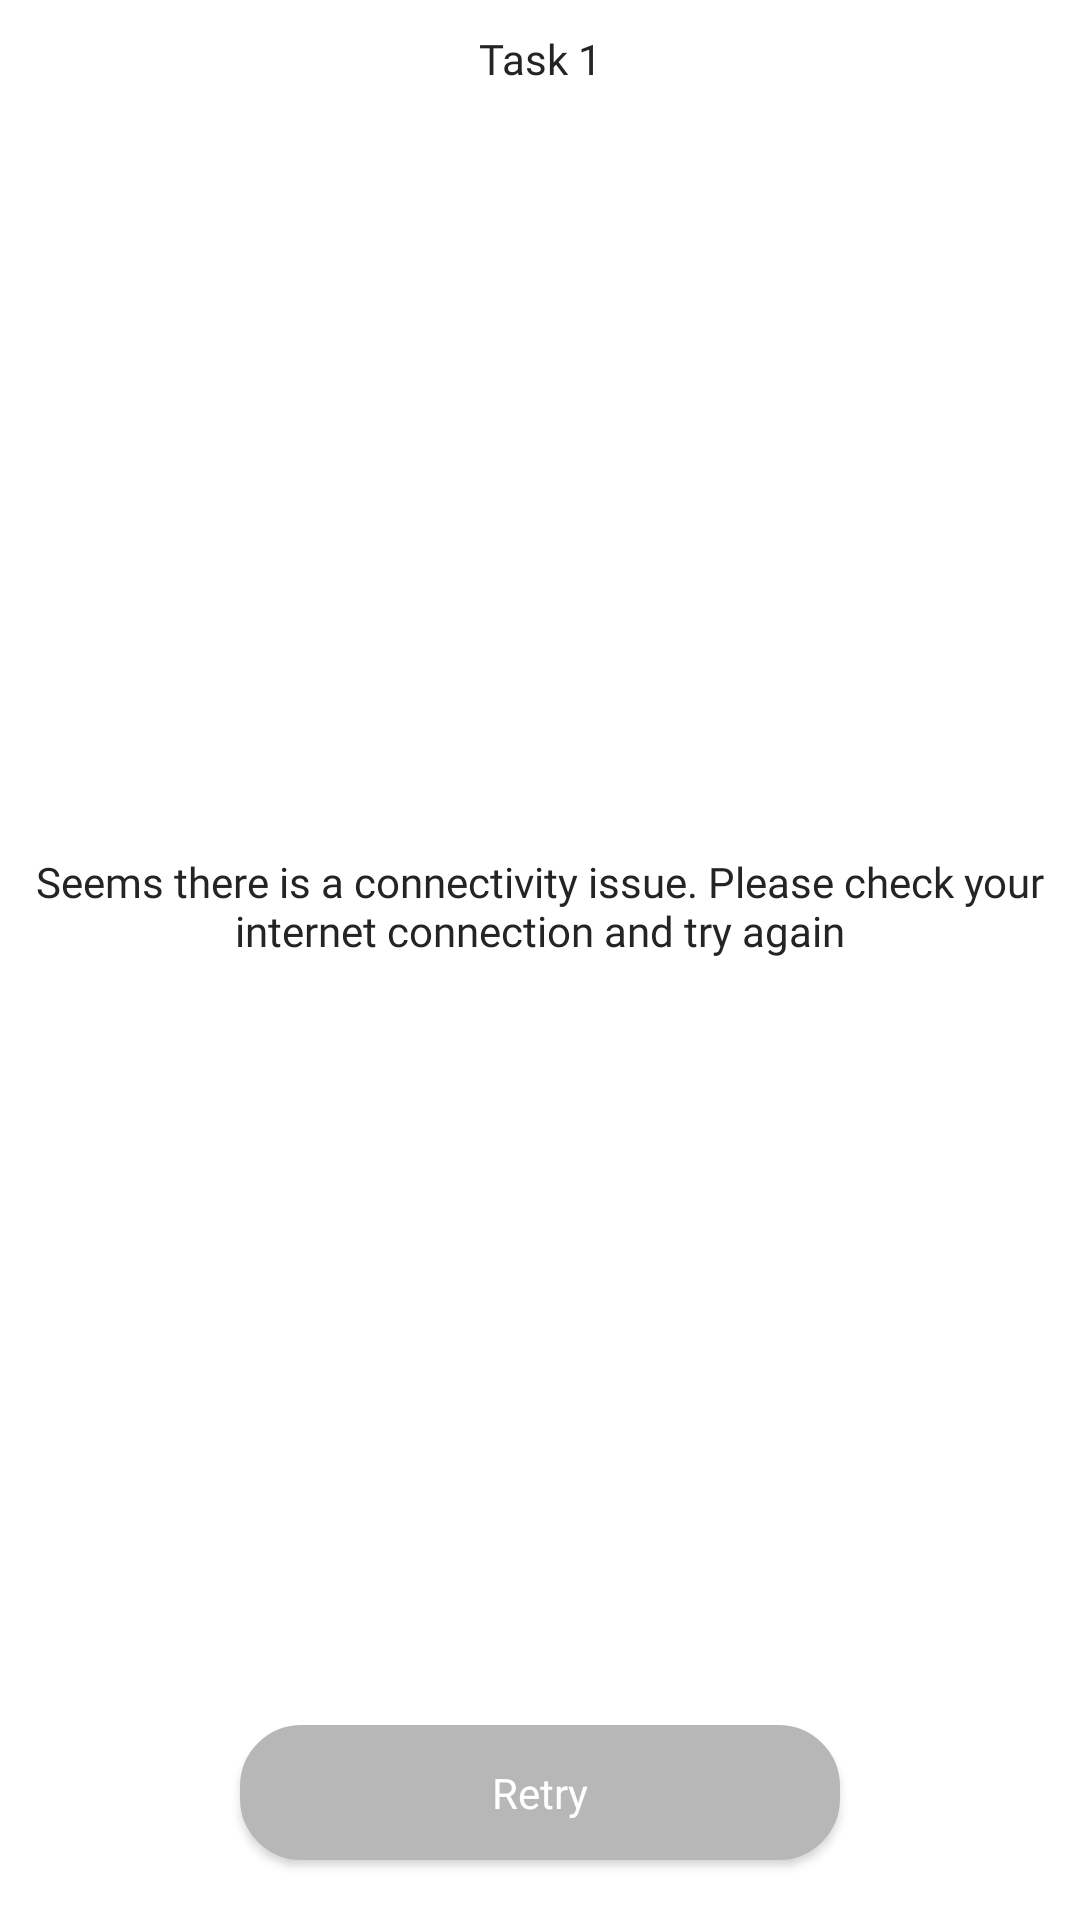

Here is an Android app screen rendered from its layout file. Give the layout XML and the strings, colors and styles it references.
<!-- AndroidManifest.xml: application theme Theme.Task1 -->
<!-- res/layout/alert_no_internet_layout.xml -->
<?xml version="1.0" encoding="utf-8"?>
    <androidx.constraintlayout.widget.ConstraintLayout xmlns:android="http://schemas.android.com/apk/res/android"
        xmlns:app="http://schemas.android.com/apk/res-auto"
        android:layout_width="match_parent"
        android:layout_height="wrap_content"
        android:layout_gravity="center"
        android:background="@drawable/rectangle_corner_white_background">

        <TextView
            android:id="@+id/alert_header_txtview"
            style="@style/textview_normal"
            android:textAlignment="center"
            android:text="@string/app_name"
            android:layout_margin="@dimen/_10dp"
            app:layout_constraintEnd_toEndOf="parent"
            app:layout_constraintStart_toStartOf="parent"
            app:layout_constraintTop_toTopOf="parent" />

        <TextView
            android:id="@+id/tvInternetNotConnected"
            android:layout_margin="@dimen/_20dp"
            style="@style/textview_normal"
            android:gravity="center"
            android:text="@string/seems_there_is_a_connectivity_issue_please_check_your_internet_connection_and_try_again"
            app:layout_constraintBottom_toTopOf="@+id/btnDialogOk"
            app:layout_constraintEnd_toEndOf="parent"
            app:layout_constraintStart_toStartOf="parent"
            app:layout_constraintTop_toBottomOf="@+id/alert_header_txtview" />

        <Button
            android:id="@+id/btnDialogOk"
            style="@style/button"
            android:layout_margin="@dimen/_20dp"
            android:background="@drawable/rectangle_corner_selected_list_background"
            android:text="@string/retry"
            app:layout_constraintBottom_toBottomOf="parent"
            app:layout_constraintEnd_toEndOf="parent"
            app:layout_constraintStart_toStartOf="parent" />


    </androidx.constraintlayout.widget.ConstraintLayout>
<!-- resources referenced by this layout -->
<resources>
  <dimen name="_10dp">10dp</dimen>
  <dimen name="_20dp">20dp</dimen>
  <!-- drawable rectangle_corner_selected_list_background (drawable) -->
  <?xml version="1.0" encoding="utf-8"?>
  <shape xmlns:android="http://schemas.android.com/apk/res/android">
  
      
      <solid android:color="@color/greyish" />
  
      
      <stroke android:color="@color/greyish" android:width="@dimen/_1dp"/>
  
      
      <padding
          android:left="@dimen/_0dp"
          android:top="@dimen/_0dp"
          android:right="@dimen/_0dp"
          android:bottom="@dimen/_0dp"
          />
  
      
      <corners
          android:bottomRightRadius="@dimen/_20dp"
          android:bottomLeftRadius="@dimen/_20dp"
          android:topLeftRadius="@dimen/_20dp"
          android:topRightRadius="@dimen/_20dp"/>
  
  </shape>
  <!-- drawable rectangle_corner_white_background (drawable) -->
  <?xml version="1.0" encoding="utf-8"?>
  <shape xmlns:android="http://schemas.android.com/apk/res/android">
  
      
      <solid android:color="@color/white" />
  
      
      <stroke android:color="@color/white" android:width="@dimen/_1dp"/>
  
      
      <padding
          android:left="@dimen/_0dp"
          android:top="@dimen/_0dp"
          android:right="@dimen/_0dp"
          android:bottom="@dimen/_0dp"
          />
  
      
      <corners
          android:bottomRightRadius="@dimen/_15dp"
          android:bottomLeftRadius="@dimen/_15dp"
          android:topLeftRadius="@dimen/_15dp"
          android:topRightRadius="@dimen/_15dp"/>
  
  </shape>
  <string name="app_name">Task 1</string>
  <string name="retry">Retry</string>
  <string name="seems_there_is_a_connectivity_issue_please_check_your_internet_connection_and_try_again">Seems there is a connectivity issue. Please check your internet connection and try again</string>
  <style name="button" parent="TextAppearance.AppCompat">
          <item name="android:textColor">@color/white</item>
          <item name="android:textSize">@dimen/text_size</item>
          <item name="android:fontFamily">@font/roboto_regular</item>
          <item name="android:layout_width">@dimen/_200dp</item>
          <item name="android:layout_height">@dimen/_45dp</item>
          <item name="android:textAlignment">center</item>
          <item name="android:textAllCaps">false</item>
      </style>
  <style name="textview_normal" parent="TextAppearance.AppCompat">
          <item name="android:textColor">@color/black</item>
          <item name="android:textSize">@dimen/text_size</item>
          <item name="android:fontFamily">@font/roboto_regular</item>
          <item name="android:layout_width">wrap_content</item>
          <item name="android:layout_height">wrap_content</item>
      </style>
  <style name="Theme.Task1" parent="Theme.MaterialComponents.DayNight.NoActionBar">
          
          <item name="colorPrimary">@color/black</item>
          <item name="colorPrimaryVariant">@color/black</item>
          <item name="colorOnPrimary">@color/white</item>
          
          <item name="colorSecondary">@color/white</item>
          <item name="colorSecondaryVariant">@color/teal_700</item>
          <item name="colorOnSecondary">@color/black</item>
          
          <item name="android:statusBarColor" tools:targetApi="l">?attr/colorPrimaryVariant</item>
          
      </style>
  <color name="greyish">#b7b7b7</color>
  <dimen name="_1dp">1dp</dimen>
  <dimen name="_0dp">0dp</dimen>
  <color name="white">#FFFFFFFF</color>
  <dimen name="_15dp">15dp</dimen>
  <dimen name="text_size">14sp</dimen>
  <dimen name="_200dp">200dp</dimen>
  <dimen name="_45dp">45dp</dimen>
  <color name="black">#242424</color>
  <color name="teal_700">#FF018786</color>
</resources>
